9-way image classification set "Date_Fruit_dataset" from GitHub (Talal1421/CSC462_DateFruit_Project); label vocabulary: Ajwa date, Galaxy date, Mejdool date, Meneifi date, Nabtat Ali date, Rutab date, Shaishe date, Sokari date, Sugaey date.

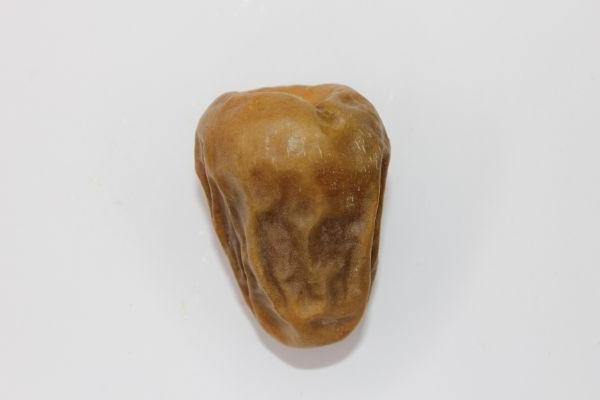
Label: Sokari date

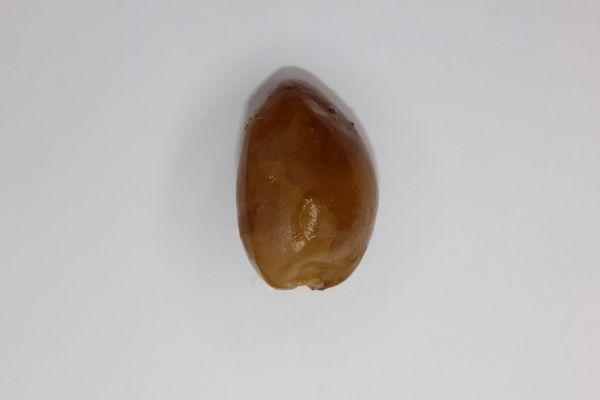
Label: Rutab date

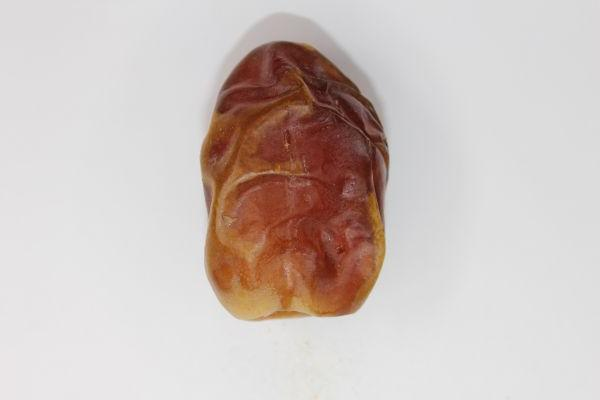
Label: Meneifi date

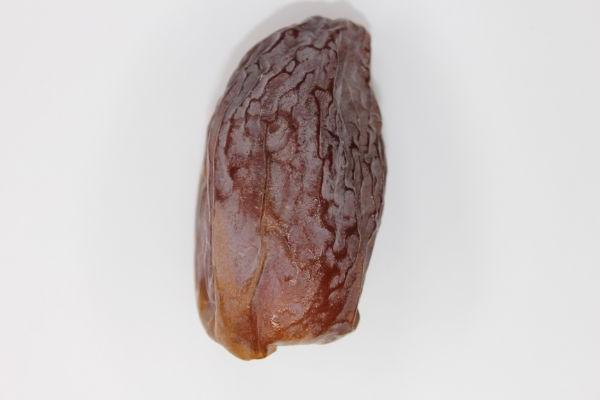
Label: Mejdool date

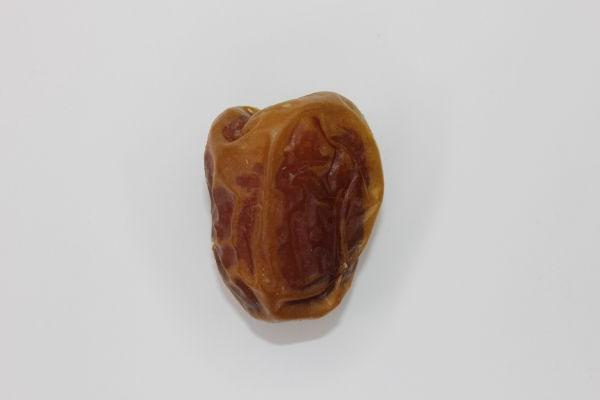
Label: Galaxy date

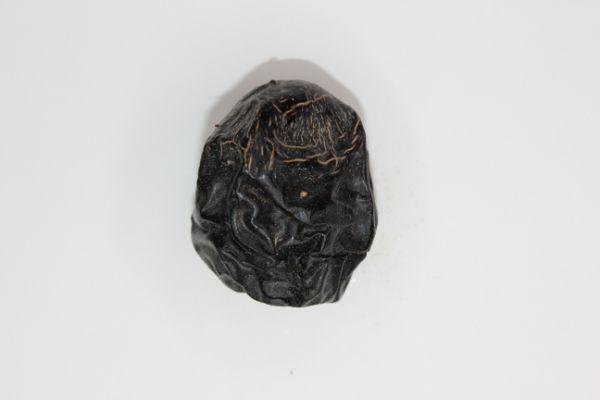
Label: Ajwa date
